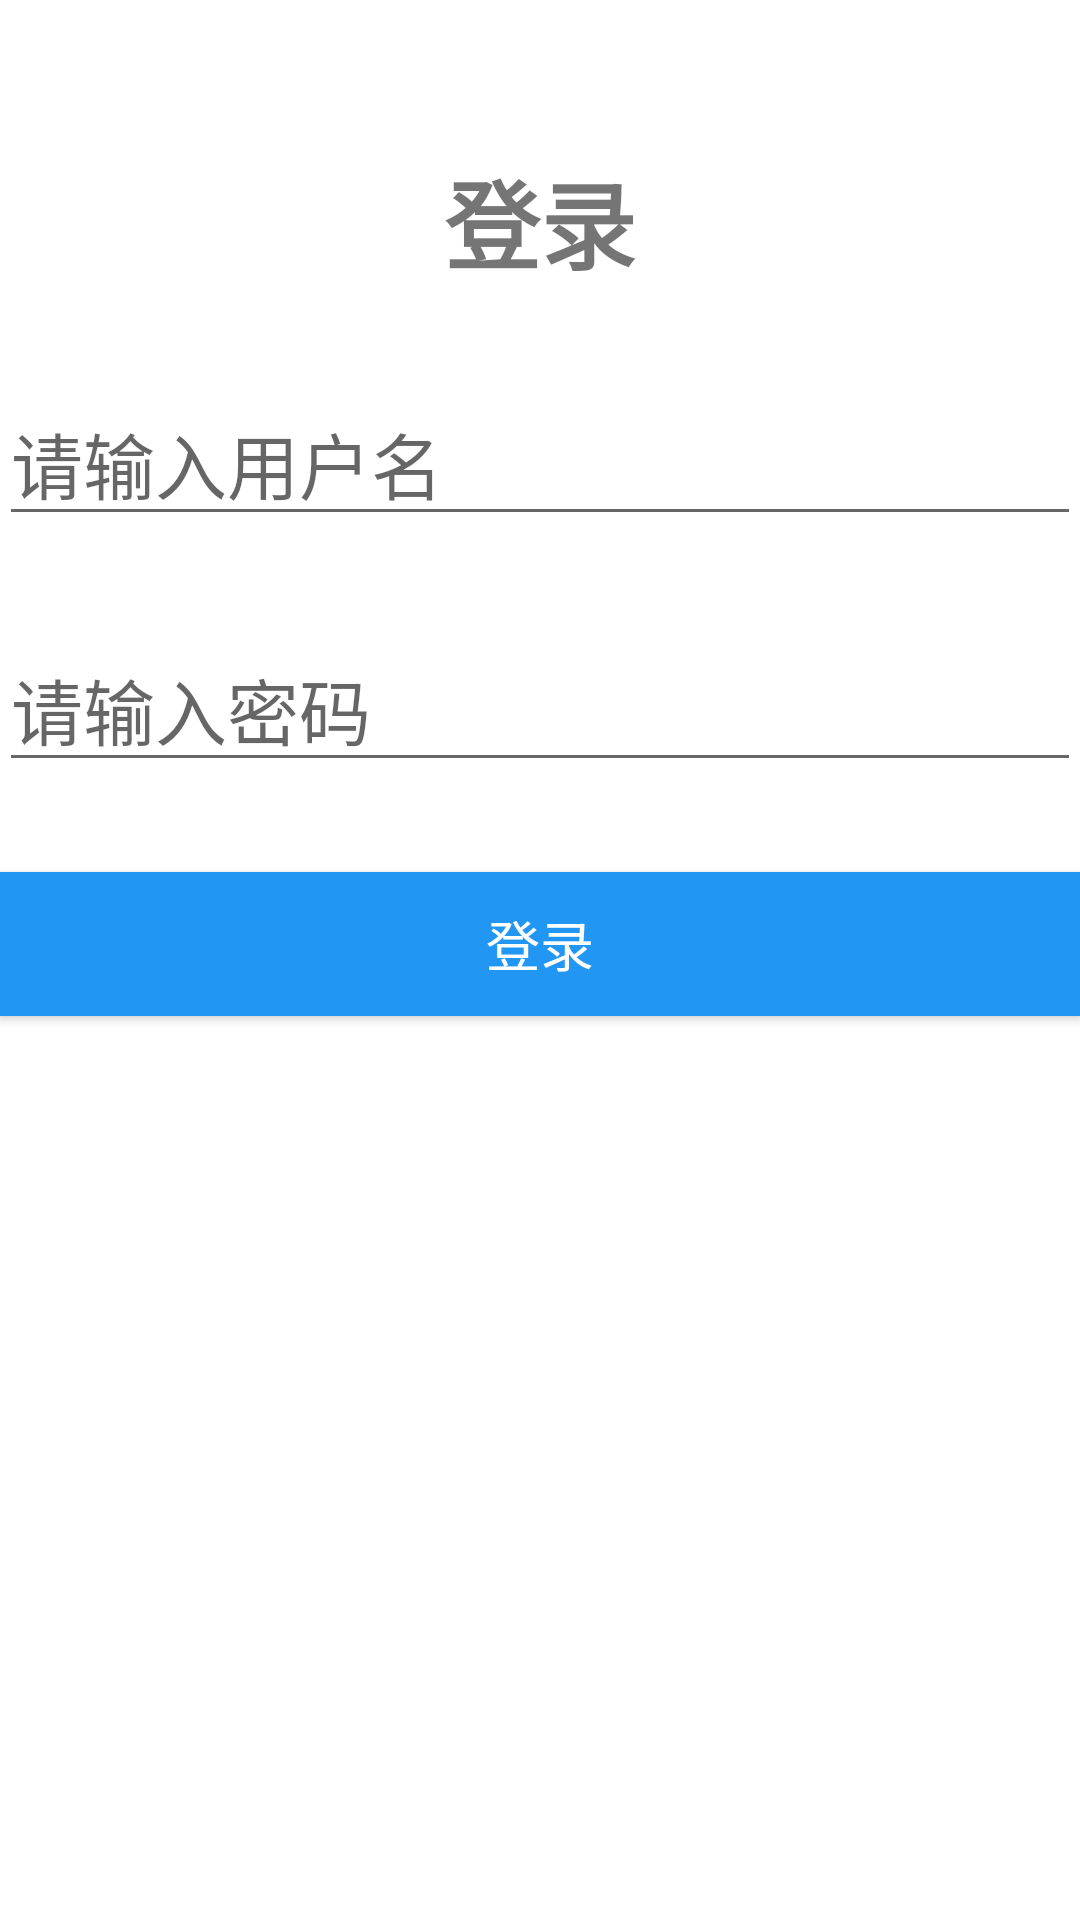

Layout XML and referenced resources for this Android screen:
<!-- AndroidManifest.xml: application theme Theme.QRScan -->
<!-- res/layout/activity_login.xml -->
<?xml version="1.0" encoding="utf-8"?>
<LinearLayout
    xmlns:android="http://schemas.android.com/apk/res/android"
    android:id="@+id/container"
    android:layout_width="match_parent"
    android:layout_height="match_parent"
    android:paddingLeft="@dimen/activity_horizontal_margin"
    android:paddingTop="@dimen/activity_vertical_margin"
    android:paddingRight="@dimen/activity_horizontal_margin"
    android:paddingBottom="@dimen/activity_vertical_margin"
    android:orientation="vertical">

    <TextView
        android:layout_width="match_parent"
        android:layout_height="wrap_content"
        android:paddingTop="50sp"
        android:text="登录"
        android:textAlignment="center"
        android:textAllCaps="true"
        android:textSize="32sp"
        android:textStyle="bold" />

    <EditText
        android:id="@+id/username"
        android:layout_width="match_parent"
        android:layout_height="wrap_content"
        android:ems="10"
        android:hint="请输入用户名"
        android:inputType="textPersonName"
        android:minHeight="48dp"
        android:layout_marginTop="30sp"
        android:textSize="24sp"/>

    <EditText
        android:id="@+id/password"
        android:layout_width="match_parent"
        android:layout_height="wrap_content"
        android:hint="请输入密码"
        android:ems="10"
        android:inputType="textPassword"
        android:minHeight="48dp"
        android:layout_marginTop="30sp"
        android:textSize="24sp"/>

    <Button
        android:id="@+id/loginBtn"
        android:layout_width="match_parent"
        android:layout_height="wrap_content"
        android:layout_marginTop="30sp"
        android:background="#2196F3"
        android:text="登录"
        android:textSize="18sp"
        android:textColor="@color/white"
        android:onClick="login"/>

</LinearLayout>
<!-- resources referenced by this layout -->
<resources>
  <color name="white">#FFFFFFFF</color>
  <style name="Theme.QRScan" parent="Theme.MaterialComponents.DayNight.DarkActionBar">
          
          <item name="colorPrimary">@color/purple_500</item>
          <item name="colorPrimaryVariant">@color/purple_700</item>
          <item name="colorOnPrimary">@color/white</item>
          
          <item name="colorSecondary">@color/teal_200</item>
          <item name="colorSecondaryVariant">@color/teal_700</item>
          <item name="colorOnSecondary">@color/black</item>
          
          <item name="android:statusBarColor" tools:targetApi="l">?attr/colorPrimaryVariant</item>
          
      </style>
  <color name="purple_500">#FF6200EE</color>
  <color name="purple_700">#FF3700B3</color>
  <color name="teal_200">#FF03DAC5</color>
  <color name="teal_700">#FF018786</color>
  <color name="black">#FF000000</color>
</resources>
